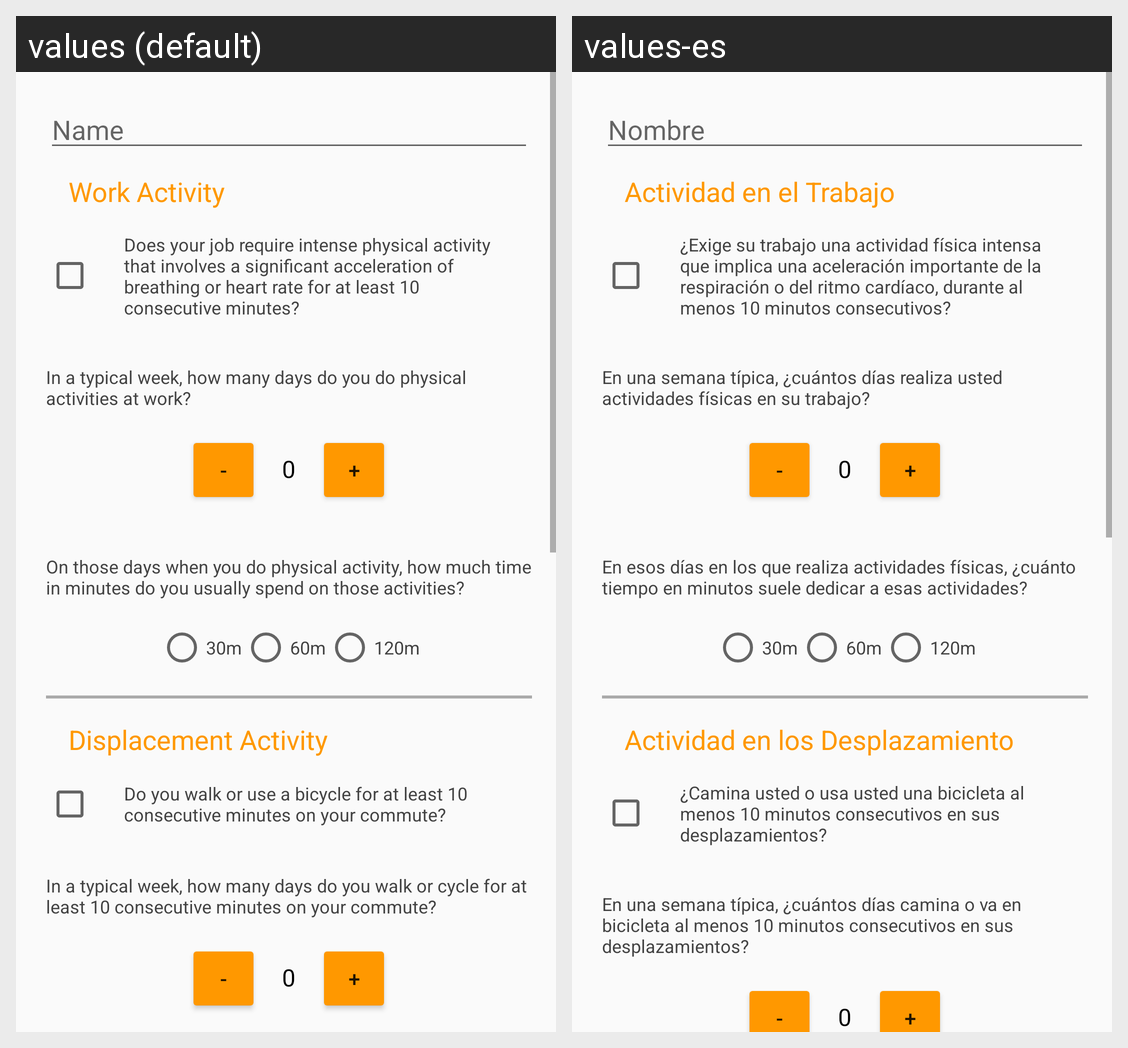

Translations of the strings shown on this Android screen, per locale in the grid:
Android screen res/layout/activity_main.xml rendered under 2 locales, left to right: values (default), values-es. Device: Nexus 5 (rendered at 1080×1920; each locale shown at half size, 540×960, under a caption strip naming it); theme AppTheme.
Strings drawn on this screen, with the default value and each locale's value (text and hints the layout hard-codes, and strings that could not be matched under every locale, appear in the picture but are not listed):

NullName
  values: Name
  values-es: Nombre

textEnvWork
  values: Work Activity
  values-es: Actividad en el Trabajo

textEnvWorkQ1
  values: Does your job require intense physical activity that involves a significant acceleration of breathing or heart rate for at least 10 consecutive minutes?
  values-es: ¿Exige su trabajo una actividad física intensa que implica una aceleración importante de la respiración o del ritmo cardíaco, durante al menos 10 minutos consecutivos? 

textEnvWorkQ2
  values: In a typical week, how many days do you do physical activities at work?
  values-es: En una semana típica, ¿cuántos días realiza usted actividades físicas en su trabajo?

symbolMinus
  values: -
  values-es: -  [not translated; the default value is used]

symbolMore
  values: +
  values-es: +  [not translated; the default value is used]

textEnvWorkQ3
  values: On those days when you do physical activity, how much time in minutes do you usually spend on those activities?
  values-es: En esos días en los que realiza actividades físicas, ¿cuánto tiempo en minutos suele dedicar a esas actividades?  

halfHour
  values: 30m
  values-es: 30m

oneHour
  values: 60m
  values-es: 60m

twoHour
  values: 120m
  values-es: 120m

textEnvDesp
  values: Displacement Activity
  values-es: Actividad en los Desplazamiento

textEnvDesplaQ1
  values: Do you walk or use a bicycle for at least 10 consecutive minutes on your commute?
  values-es: ¿Camina usted o usa usted una bicicleta al menos 10 minutos consecutivos en sus desplazamientos? 

textEnvDesplaQ2
  values: In a typical week, how many days do you walk or cycle for at least 10 consecutive minutes on your commute?
  values-es: En una semana típica, ¿cuántos días camina o va en bicicleta al menos 10 minutos consecutivos en sus desplazamientos?
